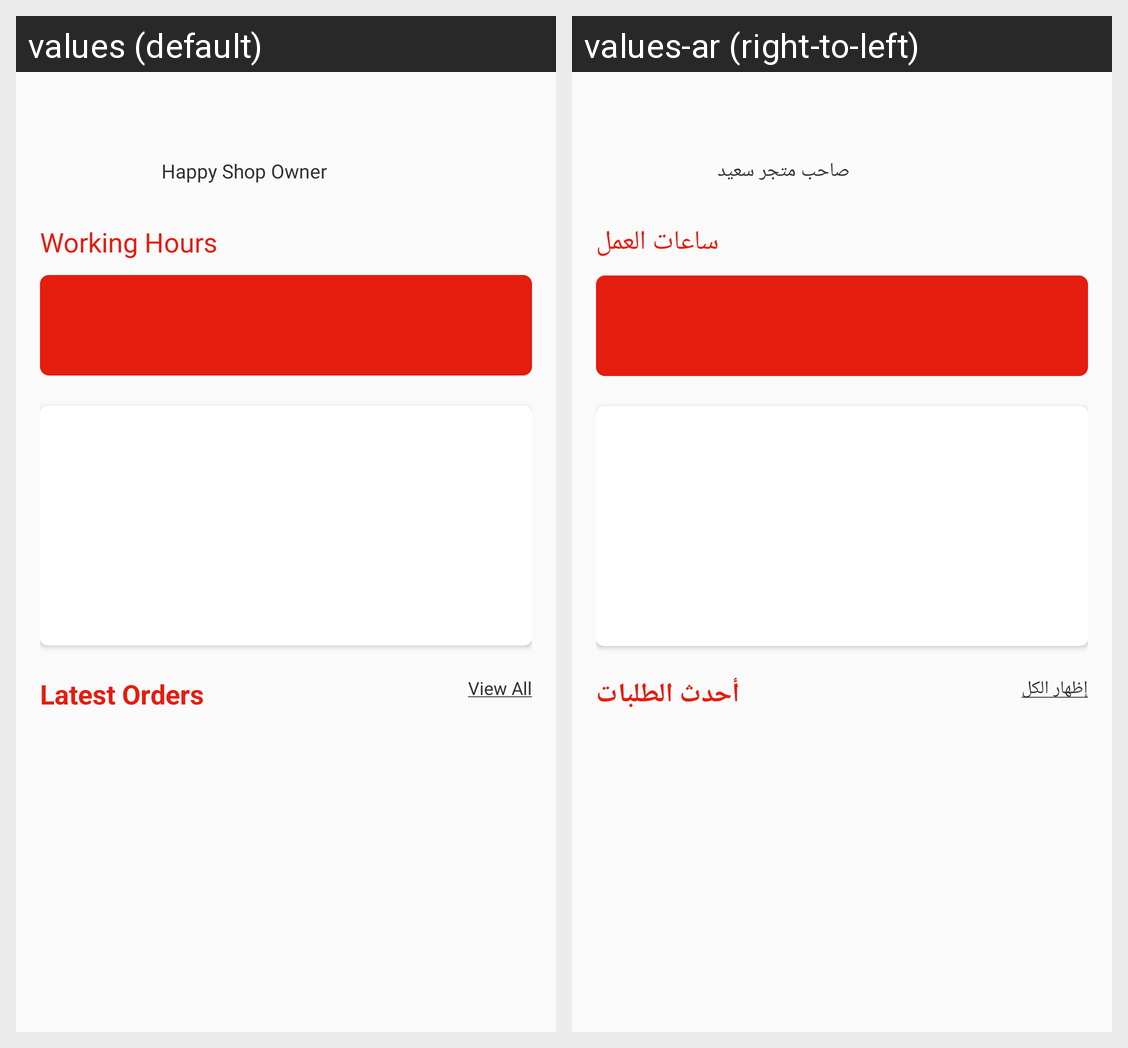

The Android screen above is rendered under two locales of the same app. Produce the string resources it draws, with the default and per-locale values.
Android screen res/layout/content_main_merchant.xml rendered under 2 locales, left to right: values (default), values-ar (right-to-left). Device: Nexus 5 (rendered at 1080×1920; each locale shown at half size, 540×960, under a caption strip naming it); theme AppTheme.
Strings drawn on this screen, with the default value and each locale's value (text and hints the layout hard-codes, and strings that could not be matched under every locale, appear in the picture but are not listed):

happy_shop_owner
  values: Happy Shop Owner
  values-ar: صاحب متجر سعيد

working_hours
  values: Working Hours
  values-ar:  ساعات العمل

view_all
  values: View All
  values-ar: إظهار الكل

latest_orders
  values: Latest Orders
  values-ar: أحدث الطلبات
